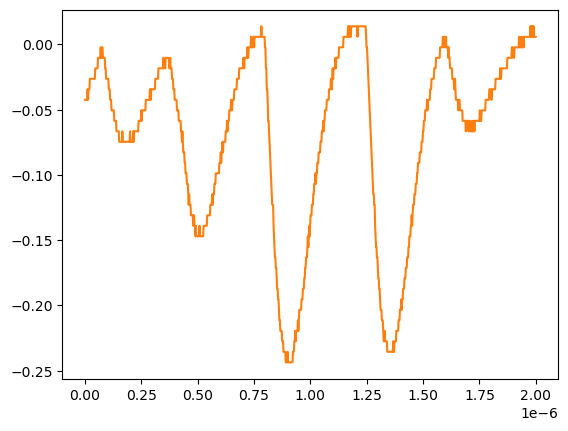

Source data for this figure (header and first rows):
# KEYSIGHT TECHNOLOGIES, MSO-X 3024T, MY58262555, 07.30.2019051434
# time, 1
# 2024-07-24 15:46:19.312916
0.000000000000000000e+00, -4.251259999999999761e-02
2.002002002002001797e-09, -4.251259999999999761e-02
4.004004004004003593e-09, -4.251259999999999761e-02
6.006006006006005804e-09, -4.251259999999999761e-02
8.008008008008007187e-09, -4.251259999999999761e-02
1.001001001001000857e-08, -4.251259999999999761e-02
1.201201201201201161e-08, -3.447240000000000026e-02
1.401401401401401299e-08, -4.251259999999999761e-02
1.601601601601601437e-08, -3.447240000000000026e-02
1.801801801801801741e-08, -3.447240000000000026e-02
2.002002002002001714e-08, -3.447240000000000026e-02
2.202202202202202018e-08, -2.643219999999999945e-02
2.402402402402402322e-08, -2.643219999999999945e-02
2.602602602602602294e-08, -2.643219999999999945e-02
2.802802802802802598e-08, -2.643219999999999945e-02
3.003003003003002571e-08, -2.643219999999999945e-02
3.203203203203202875e-08, -2.643219999999999945e-02
3.403403403403403179e-08, -2.643219999999999945e-02
3.603603603603603482e-08, -2.643219999999999945e-02
3.803803803803803124e-08, -2.643219999999999945e-02
4.004004004004003428e-08, -2.643219999999999945e-02
4.204204204204203732e-08, -2.643219999999999945e-02
4.404404404404404036e-08, -2.643219999999999945e-02
4.604604604604604339e-08, -1.839199999999999863e-02
4.804804804804804643e-08, -1.839199999999999863e-02
5.005005005005004285e-08, -1.839199999999999863e-02
5.205205205205204589e-08, -1.839199999999999863e-02
5.405405405405404893e-08, -1.839199999999999863e-02
5.605605605605605196e-08, -1.839199999999999863e-02
5.805805805805805500e-08, -1.035179999999999954e-02
6.006006006006005142e-08, -1.035179999999999954e-02
6.206206206206205446e-08, -1.035179999999999954e-02
6.406406406406405750e-08, -1.035179999999999954e-02
6.606606606606606053e-08, -1.035179999999999954e-02
6.806806806806806357e-08, -1.035179999999999954e-02
7.007007007007006661e-08, -2.311559999999999830e-03
7.207207207207206965e-08, -1.035179999999999954e-02
7.407407407407407268e-08, -1.035179999999999954e-02
7.607607607607606249e-08, -2.311559999999999830e-03
7.807807807807806552e-08, -2.311559999999999830e-03
8.008008008008006856e-08, -1.035179999999999954e-02
8.208208208208207160e-08, -1.035179999999999954e-02
8.408408408408407464e-08, -1.035179999999999954e-02
8.608608608608607767e-08, -1.035179999999999954e-02
8.808808808808808071e-08, -1.035179999999999954e-02
9.009009009009008375e-08, -1.839199999999999863e-02
9.209209209209208679e-08, -1.839199999999999863e-02
9.409409409409408982e-08, -2.643219999999999945e-02
9.609609609609609286e-08, -2.643219999999999945e-02
9.809809809809808266e-08, -2.643219999999999945e-02
1.001001001001000857e-07, -2.643219999999999945e-02
1.021021021021020887e-07, -2.643219999999999945e-02
1.041041041041040918e-07, -2.643219999999999945e-02
1.061061061061060948e-07, -3.447240000000000026e-02
1.081081081081080979e-07, -3.447240000000000026e-02
1.101101101101101009e-07, -3.447240000000000026e-02
1.121121121121121039e-07, -4.251259999999999761e-02
1.141141141141141070e-07, -4.251259999999999761e-02
... 942 more rows
